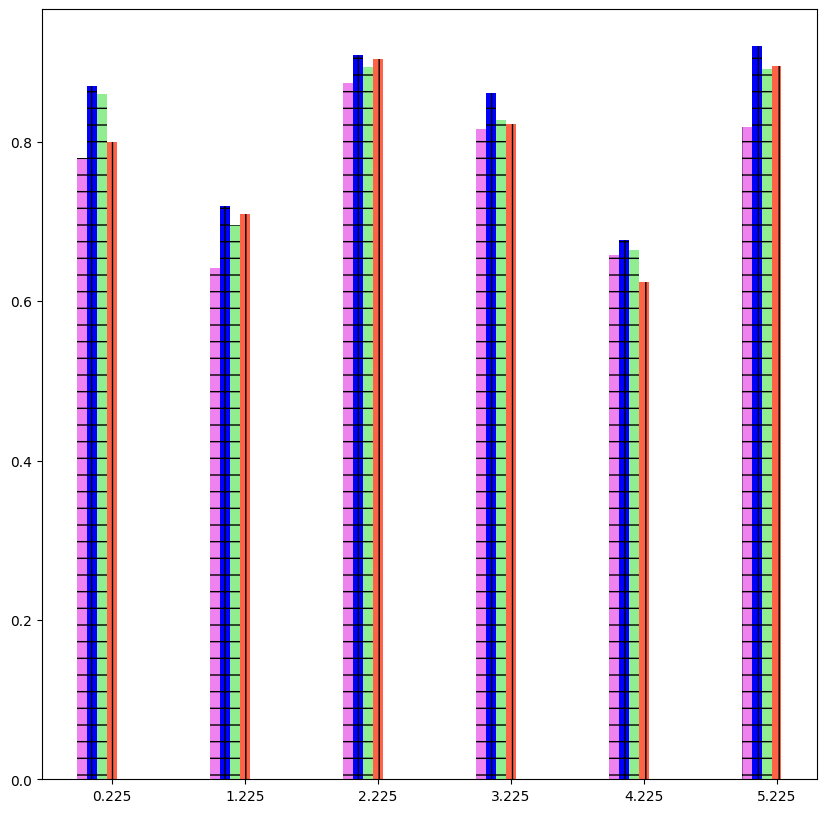

Reproduce this figure in Python. (Note: this script raises an exception after producing the figure.)
import matplotlib.pyplot as plt
import warnings

warnings.filterwarnings = False
# 使文字可以展示
plt.rcParams['font.sans-serif'] = ['SimHei']
# 使负号可以展示
plt.rcParams['axes.unicode_minus'] = False


# 定义函数来显示柱状图
def autolabel(rects):
    for rect in rects:
        height = rect.get_height()


name = ['Spambase', 'Sonar', 'Breast', 'Parkinson', 'Heart', 'Ionosphere']  # 横坐标
# 纵坐标


# Lasso
acc_fs_stability_2     = [0.72, 0.44200766198434327, 0.7421472655837305, 0.4702228615671003, 0.8564132682957984, 1.0]
acc_fs_stability_adv_2 = [0.71, 0.35515873015873, 0.6864175394032184, 0.45472322974446006, 0.8411581617587185, 0.9793419960513021]
acc_fs_stability_adv_combine_2 = [0.71, 0.4678862771828758, 0.7307285903166252, 0.48010105729194363, 0.8432758776250839, 1.0]
acc_fs_rf_avg_2        = [0.78, 0.6423076923076922, 0.8741724941724942, 0.8163265306122449, 0.6578947368421053, 0.8181818181818181]
acc_fs_rf_adv_avg_2    = [0.87, 0.7192307692307691, 0.9093240093240094, 0.8612244897959183, 0.6763157894736842, 0.9204545454545455]
acc_fs_rf_adv_avg_combine_2 = [0.86, 0.6961538461538461, 0.8940750417995325, 0.8275958871118287, 0.664107038845467, 0.8920945470576628]

# Ridge
acc_fs_stability_3     = [0.46, 0.4742271471831222, 0.5555020434968375, 0.6090255399977941, 0.8756379675212291, 0.35805039076217575]
acc_fs_stability_adv_3 = [0.47, 0.41864941864941885, 0.3773797898638236, 0.6017900934967603, 0.8651200658473889, 0.34547306828868847]
acc_fs_stability_adv_combine_3 = [0.49, 0.47254947254947266, 0.5461555451159373, 0.6060927550096489, 0.8717356469179468, 0.3658715695595478]
acc_fs_rf_avg_3        = [0.80, 0.7096153846153845, 0.9044289044289044, 0.8224489795918368, 0.6236842105263158, 0.8954545454545455]
acc_fs_rf_adv_avg_3    = [0.87, 0.7307692307692307, 0.9396270396270396, 0.846938775510204, 0.6657894736842105, 0.9507575757575758]
acc_fs_rf_adv_avg_combine_3 = [0.87, 0.742617535530085, 0.9388294975326303, 0.8385730258155949, 0.6732558268265771, 0.9102403059443462]

# RFE
acc_fs_stability_4     = [0.60, 0.3078311659940445, 0.3778439960459168, 0.47326497768130266, 0.9118629596042875, 0.19480885700748266]
acc_fs_stability_adv_4 = [0.59, 0.22856189522856152, 0.22421956511223043, 0.408395790809016, 0.9027570192483472, 0.17936516188495108]
acc_fs_stability_adv_combine_4 = [0.60, 0.32714904143475576, 0.3539231741408648, 0.47253994552688816, 0.911391783166584, 0.18395488855156633]
acc_fs_rf_avg_4        = [0.86, 0.7057692307692307, 0.9256410256410257, 0.7306122448979592, 0.6236842105263157, 0.8727272727272727]
acc_fs_rf_adv_avg_4    = [0.89, 0.7673076923076922, 0.9307692307692308, 0.8020408163265305, 0.7236842105263158, 0.8818181818181818]
acc_fs_rf_adv_avg_combine_4 = [0.88, 0.7270364599789803, 0.9305237439428062, 0.7731677518045813, 0.6887881906004593, 0.8734128715351838]

# mrMR
acc_fs_stability_6     = [0.6221136341860687, 0.9706939731288802, 0.6774945943703161, 0.8447041782526588, 0.3929838416542166]
acc_fs_stability_adv_6 = [0.4195308237861426, 0.9642739024859749, 0.6687999116461831, 0.8262695775413401, 0.3462815207800893]
acc_fs_stability_adv_combine_6 = [0.6221136341860687, 0.62, 0.94, 0.64, 0.83, 0.37]
acc_fs_rf_avg_6        = [0.6942307692307692, 0.9382284382284383, 0.7224489795918367, 0.5394736842105263, 0.9136363636363635]
acc_fs_rf_adv_avg_6    = [0.7423076923076923, 0.9519813519813519, 0.7673469387755102, 0.6710526315789473, 0.9409090909090908]
acc_fs_rf_adv_avg_combine_6 = [0.7021788118079088, 0.9455383518148753, 0.7666851865949452, 0.6708480377655016, 0.9345619447689096]



if __name__ == '__main__':
    plt.figure(figsize=(10, 10))
    total_width, n = 0.3, 4
    width = total_width / n
    x = [0, 1, 2, 3, 4, 5]

    a_1 = plt.bar(x, acc_fs_rf_avg_2, width=width, label='ℓ1', fc='violet', hatch = '+')
    for i in range(len(x)):
        x[i] = x[i] + width

    b_1 = plt.bar(x, acc_fs_rf_adv_avg_2, width=width,  label='AT-in-processing-form1-ℓ1', fc='blue', hatch = '+')
    for i in range(len(x)):
        x[i] = x[i] + width

    c_1 = plt.bar(x, acc_fs_rf_adv_avg_combine_2, width=width, label='AT-in-processing-form2-ℓ1', fc='lightgreen', hatch = '+')
    for i in range(len(x)):
        x[i] = x[i] + width

    a_2 = plt.bar(x, acc_fs_rf_avg_3, width=width, tick_label=name, label='ℓ2', fc='tomato', hatch = '||')
    for i in range(len(x)):
        x[i] = x[i] + width

    b_2 = plt.bar(x, acc_fs_rf_adv_avg_3, width=width,  label='AT-in-processing-form1-ℓ2', fc='r', hatch = '||')
    for i in range(len(x)):
        x[i] = x[i] + width

    c_2 = plt.bar(x, acc_fs_rf_adv_avg_combine_3, width=width, label='AT-in-processing-form2-ℓ2', fc='turquoise', hatch = '||')
    for i in range(len(x)):
        x[i] = x[i] + width

    a_3 = plt.bar(x, acc_fs_rf_avg_4, width=width, label='RFE', fc='pink', hatch = '-')
    for i in range(len(x)):
        x[i] = x[i] + width

    b_3 = plt.bar(x, acc_fs_rf_adv_avg_4, width=width, label='AT-post-processing-form1-RFE', fc='m', hatch = '-')
    for i in range(len(x)):
        x[i] = x[i] + width

    c_3 = plt.bar(x, acc_fs_rf_adv_avg_combine_4, width=width, label='AT-post-processing-form2-RFE', fc='salmon', hatch = '-')
    for i in range(len(x)):
        x[i] = x[i] + width

    # a_1 = plt.bar(x, acc_fs_stability_2, width=width, label='ℓ1', fc='violet', hatch='+')
    # for i in range(len(x)):
    #     x[i] = x[i] + width
    #
    # b_1 = plt.bar(x, acc_fs_stability_adv_2, width=width, label='AT-in-processing-form1-ℓ1', fc='blue', hatch='+')
    # for i in range(len(x)):
    #     x[i] = x[i] + width
    #
    # c_1 = plt.bar(x, acc_fs_stability_adv_combine_2, width=width, label='AT-in-processing-form2-ℓ1', fc='lightgreen', hatch='+')
    # for i in range(len(x)):
    #     x[i] = x[i] + width
    #
    # a_2 = plt.bar(x, acc_fs_stability_3, width=width, label='ℓ2', tick_label=name,fc='tomato', hatch='||')
    # for i in range(len(x)):
    #     x[i] = x[i] + width
    #
    # b_2 = plt.bar(x, acc_fs_stability_adv_3, width=width, label='AT-in-processing-form1-ℓ2',  fc='r', hatch='||')
    # for i in range(len(x)):
    #     x[i] = x[i] + width
    #
    # c_2 = plt.bar(x, acc_fs_stability_adv_combine_3, width=width, label='AT-in-processing-form2-ℓ2', fc='turquoise', hatch='||')
    # for i in range(len(x)):
    #     x[i] = x[i] + width
    #
    # a_3 = plt.bar(x, acc_fs_stability_4, width=width, label='RFE', fc='pink', hatch='-')
    # for i in range(len(x)):
    #     x[i] = x[i] + width
    #
    # b_3 = plt.bar(x, acc_fs_stability_adv_4, width=width, label='AT-post-processing-form1-RFE', fc='m', hatch='-')
    # for i in range(len(x)):
    #     x[i] = x[i] + width
    #
    # c_3 = plt.bar(x, acc_fs_stability_adv_combine_4, width=width, label='AT-post-processing-form2-RFE', fc='salmon', hatch='-')
    # for i in range(len(x)):
    #     x[i] = x[i] + width

    autolabel(a_1)
    autolabel(b_1)
    autolabel(a_2)
    autolabel(b_2)
    autolabel(a_3)
    autolabel(b_3)


    # 鲁棒性
    plt.title('Robustness of feature selection in different datasets', fontsize=20)
    # plt.xlabel('Number of selected features', fontsize=20)
    plt.ylabel('Accuracy', fontsize=20)
    plt.tick_params(labelsize=20)
    # plt.legend()
    plt.ylim(0.4, 1)  # 坐标刻度
    plt.legend(bbox_to_anchor=(0, 0), loc=3, borderaxespad=0, fontsize=14)
    plt.show()

    # 稳定性
    # 设置x y 轴标签
    # plt.title('Stability of feature selection in different datasets',fontsize = 20)
    # # plt.xlabel('Number of selected features', fontsize=20)
    # plt.ylabel('Stability', fontsize=20)
    # plt.tick_params(labelsize=20)
    #
    # plt.legend()
    # plt.ylim(0.2, 1.0)  # 坐标刻度
    # plt.legend(bbox_to_anchor=(0, 1), loc=2, borderaxespad=0, fontsize=14)
    # plt.show()